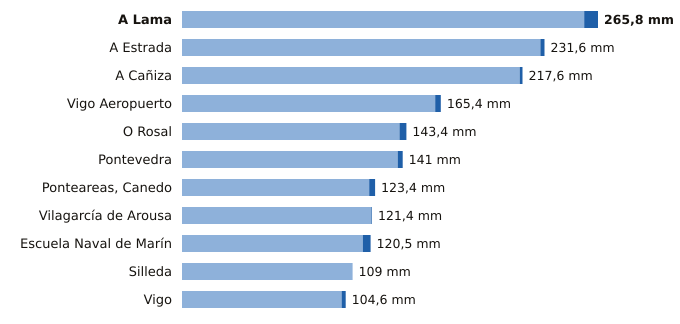

The table this chart was drawn from, first rows:
estacion, provincia, indicativo, mm_6_dias_anteriores, mm_hoy, mm_7_dias, horas_de_hoy
A Lama, Pontevedra, 1489A, 257.0, 8.8, 265.8, 8
A Estrada, Pontevedra, 1468X, 229.0, 2.6, 231.6, 6
A Cañiza, Pontevedra, 1719, 215.8, 1.8, 217.6, 5
Vigo Aeropuerto, Pontevedra, 1495, 161.8, 3.6, 165.4, 9
O Rosal, Pontevedra, 1730E, 139.0, 4.4, 143.4, 7
Pontevedra, Pontevedra, 1484C, 137.8, 3.2, 141.0, 9
Ponteareas, Canedo, Pontevedra, 1723X, 119.6, 3.8, 123.4, 6
Vilagarcía de Arousa, Pontevedra, 1477V, 121.0, 0.4, 121.4, 7
Escuela Naval de Marín, Pontevedra, 1486E, 115.5, 5.0, 120.5, 9
Silleda, Pontevedra, 1466A, 109.0, 0.0, 109.0, 5
Vigo, Pontevedra, 1496X, 102.0, 2.6, 104.6, 7
